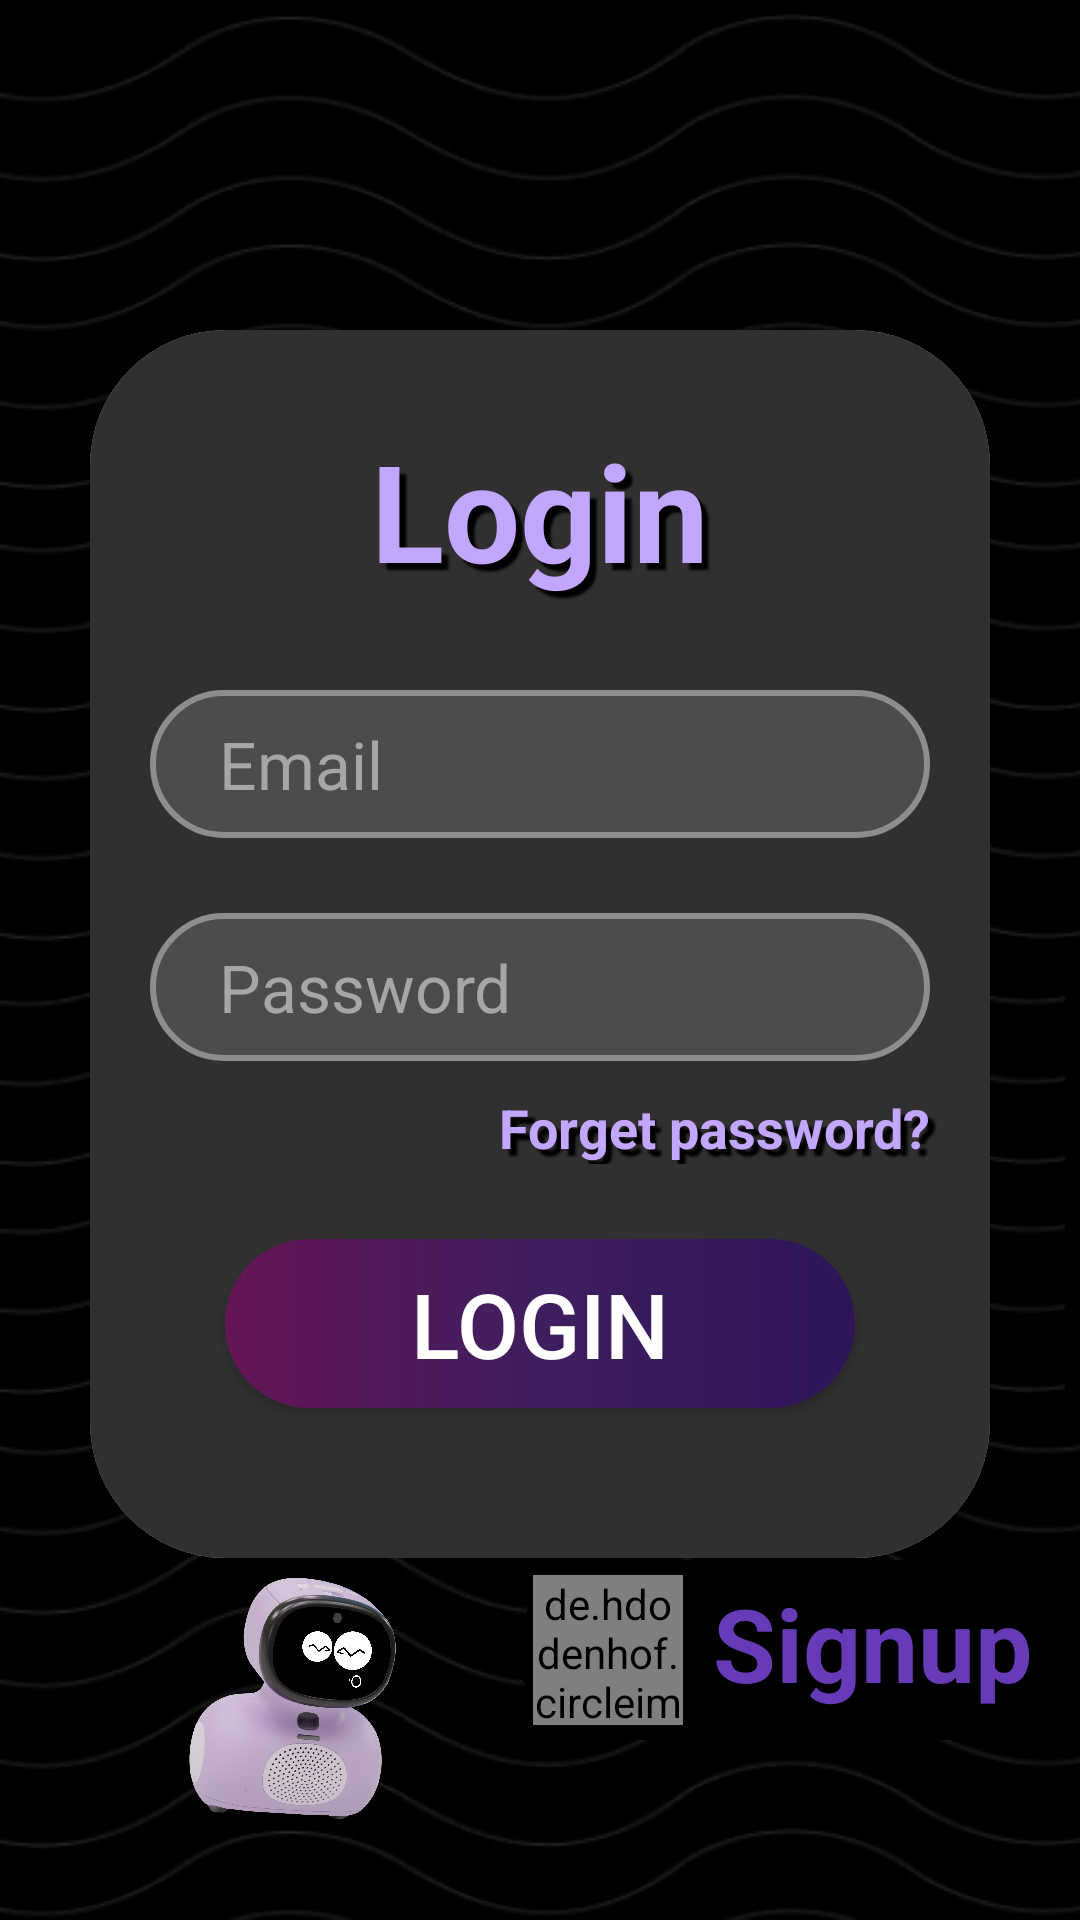

The Android layout XML behind this screen, and the referenced resources:
<!-- AndroidManifest.xml: application theme Theme.Samagam -->
<!-- res/layout/activity_login.xml -->
<?xml version="1.0" encoding="utf-8"?>
<LinearLayout xmlns:android="http://schemas.android.com/apk/res/android"
    xmlns:app="http://schemas.android.com/apk/res-auto"
    xmlns:tools="http://schemas.android.com/tools"
    android:layout_width="match_parent"
    android:layout_height="match_parent"
    android:background="@drawable/signup_background"
    android:orientation="vertical"
    tools:context=".Activity.LoginActivity">

    <LinearLayout
        android:layout_width="match_parent"
        android:layout_height="wrap_content"
        android:layout_marginLeft="30dp"
        android:layout_marginTop="110dp"
        android:layout_marginRight="30dp"
        android:gravity="center"
        android:orientation="vertical">

        <androidx.cardview.widget.CardView
            android:layout_width="match_parent"
            android:layout_height="wrap_content"
            app:cardCornerRadius="45dp">
            <LinearLayout
                android:layout_width="match_parent"
                android:layout_height="wrap_content"
                android:background="#303030"
                android:gravity="center"
                android:orientation="vertical">

                <TextView
                    android:layout_width="match_parent"
                    android:layout_height="wrap_content"
                    android:layout_marginTop="30dp"
                    android:fontFamily="sans-serif"
                    android:gravity="center"
                    android:text="Login"
                    android:textColor="#C3A7FE"
                    android:textSize="45sp"
                    android:textStyle="bold"

                    android:shadowColor="#000000"
                    android:shadowDx="6.5"
                    android:shadowDy="6.5"
                    android:shadowRadius="1.6"/>

                <EditText
                    android:id="@+id/etEmail"
                    android:layout_width="match_parent"
                    android:layout_height="wrap_content"
                    android:layout_marginStart="20dp"
                    android:layout_marginTop="30dp"
                    android:layout_marginEnd="20dp"
                    android:background="@drawable/input_box"
                    android:ems="10"
                    android:textColor="@color/white"
                    android:hint="Email"
                    android:textColorHint="#A7A5A5"
                    android:inputType="textEmailAddress"
                    android:textSize="22sp"
                    android:paddingStart="23dp"
                    android:paddingEnd="23dp"
                    android:paddingBottom="10dp"
                    android:paddingTop="10dp"/>

            <EditText
                android:id="@+id/etPass"
                android:layout_width="match_parent"
                android:layout_height="wrap_content"
                android:layout_marginTop="25dp"
                android:layout_marginStart="20dp"
                android:layout_marginEnd="20dp"
                android:ems="10"
                android:paddingBottom="@dimen/_10sdp"
                android:textColor="@color/white"
                android:background="@drawable/input_box"
                android:hint="Password"
                android:textColorHint="#A7A5A5"
                android:inputType="textPassword"
                android:textSize="22sp"
                android:paddingStart="23dp"
                android:paddingEnd="23dp"
                android:paddingTop="10dp"/>
                <TextView
                    android:id="@+id/resetPass"
                    android:layout_width="match_parent"
                    android:layout_height="wrap_content"
                    android:layout_marginTop="10dp"
                    android:fontFamily="sans-serif"
                    android:gravity="end"
                    android:text="Forget password?"
                    android:paddingEnd="20dp"
                    android:textColor="#C3A7FE"
                    android:textSize="18sp"
                    android:textStyle="bold"
                    android:shadowColor="#000000"
                    android:shadowDx="6.5"
                    android:shadowDy="6.5"
                    android:shadowRadius="1.6"/>

                <Button
                    android:id="@+id/btnSignin"
                    android:layout_width="match_parent"
                    android:layout_height="wrap_content"
                    android:layout_marginStart="45dp"
                    android:layout_marginTop="25dp"
                    android:layout_marginEnd="45dp"
                    android:layout_marginBottom="50dp"
                    android:background="@drawable/buttons_color"
                    android:gravity="center"
                    android:paddingTop="8dp"
                    android:paddingBottom="8dp"
                    android:text="Login"
                    android:textColor="@color/white"
                    android:textSize="30sp" />
            </LinearLayout>
        </androidx.cardview.widget.CardView>
    </LinearLayout>

    <RelativeLayout
        android:id="@+id/home"
        android:layout_width="match_parent"
        android:layout_height="match_parent">

        <ImageView
            android:layout_width="190dp"
            android:layout_height="199dp"
            android:layout_alignParentStart="true"
            android:layout_alignParentBottom="true"
            android:layout_marginStart="5dp"
            android:layout_marginBottom="23dp"
            android:foregroundGravity="bottom"
            android:src="@drawable/image_for_login_page" />

        <LinearLayout
            android:layout_width="wrap_content"
            android:layout_height="60dp"
            android:layout_alignParentEnd="true"
            android:layout_alignParentBottom="true"
            android:layout_marginBottom="60dp"
            android:background="@drawable/white_left_40dp"
            android:orientation="horizontal">
            <de.hdodenhof.circleimageview.CircleImageView
                android:layout_width="50dp"
                android:layout_height="50dp"
                android:layout_marginStart="5dp"
                android:layout_marginTop="5dp"
                android:gravity="start"
                android:src="@drawable/ghost"/>

            <TextView
                android:id="@+id/redSignup"
                android:layout_width="match_parent"
                android:layout_height="wrap_content"
                android:layout_marginTop="5dp"
                android:layout_marginStart="10dp"
                android:layout_marginEnd="16dp"
                android:paddingBottom="8dp"
                android:gravity="end"
                android:text="Signup"
                android:textColor="#673AB7"
                android:textSize="34sp"
                android:textStyle="bold" />
        </LinearLayout>

    </RelativeLayout>
</LinearLayout>
<!-- resources referenced by this layout -->
<resources>
  <color name="white">#FFFFFFFF</color>
  <dimen name="_10sdp">10.00dp</dimen>
  <!-- drawable buttons_color (drawable) -->
  <?xml version="1.0" encoding="utf-8"?>
  <shape xmlns:android="http://schemas.android.com/apk/res/android"
      android:shape="rectangle">
      <gradient
          android:angle="0"
          android:startColor="#661556"
          android:centerColor="#3E1E5E"
          android:endColor="#2D1558"/>
      <corners android:radius="55dp" />
  </shape>
  <!-- drawable ghost: png bitmap (drawable, 130465 bytes) -->
  <!-- drawable image_for_login_page: png bitmap (drawable, 27989 bytes) -->
  <!-- drawable input_box (drawable) -->
  <?xml version="1.0" encoding="utf-8"?>
  <shape xmlns:android="http://schemas.android.com/apk/res/android"
      android:shape="rectangle">
      <solid android:color="#4D4C4C" />
      <corners android:radius="55dp" />
      <stroke android:color="#8E8D8D" android:width="2dp"/>
  </shape>
  <!-- drawable signup_background: png bitmap (drawable, 47179 bytes) -->
  <!-- drawable white_left_40dp (drawable) -->
  <?xml version="1.0" encoding="utf-8"?>
  <shape xmlns:android="http://schemas.android.com/apk/res/android"
      android:shape="rectangle">
      <solid android:color="#000000" />
      <corners android:bottomLeftRadius="40dp"
          android:topLeftRadius="40dp"/>
  </shape>
  <style name="Theme.Samagam" parent="Base.Theme.Samagam" />
  <style name="Base.Theme.Samagam" parent="Theme.AppCompat.Light.NoActionBar">
          
          
      </style>
</resources>
